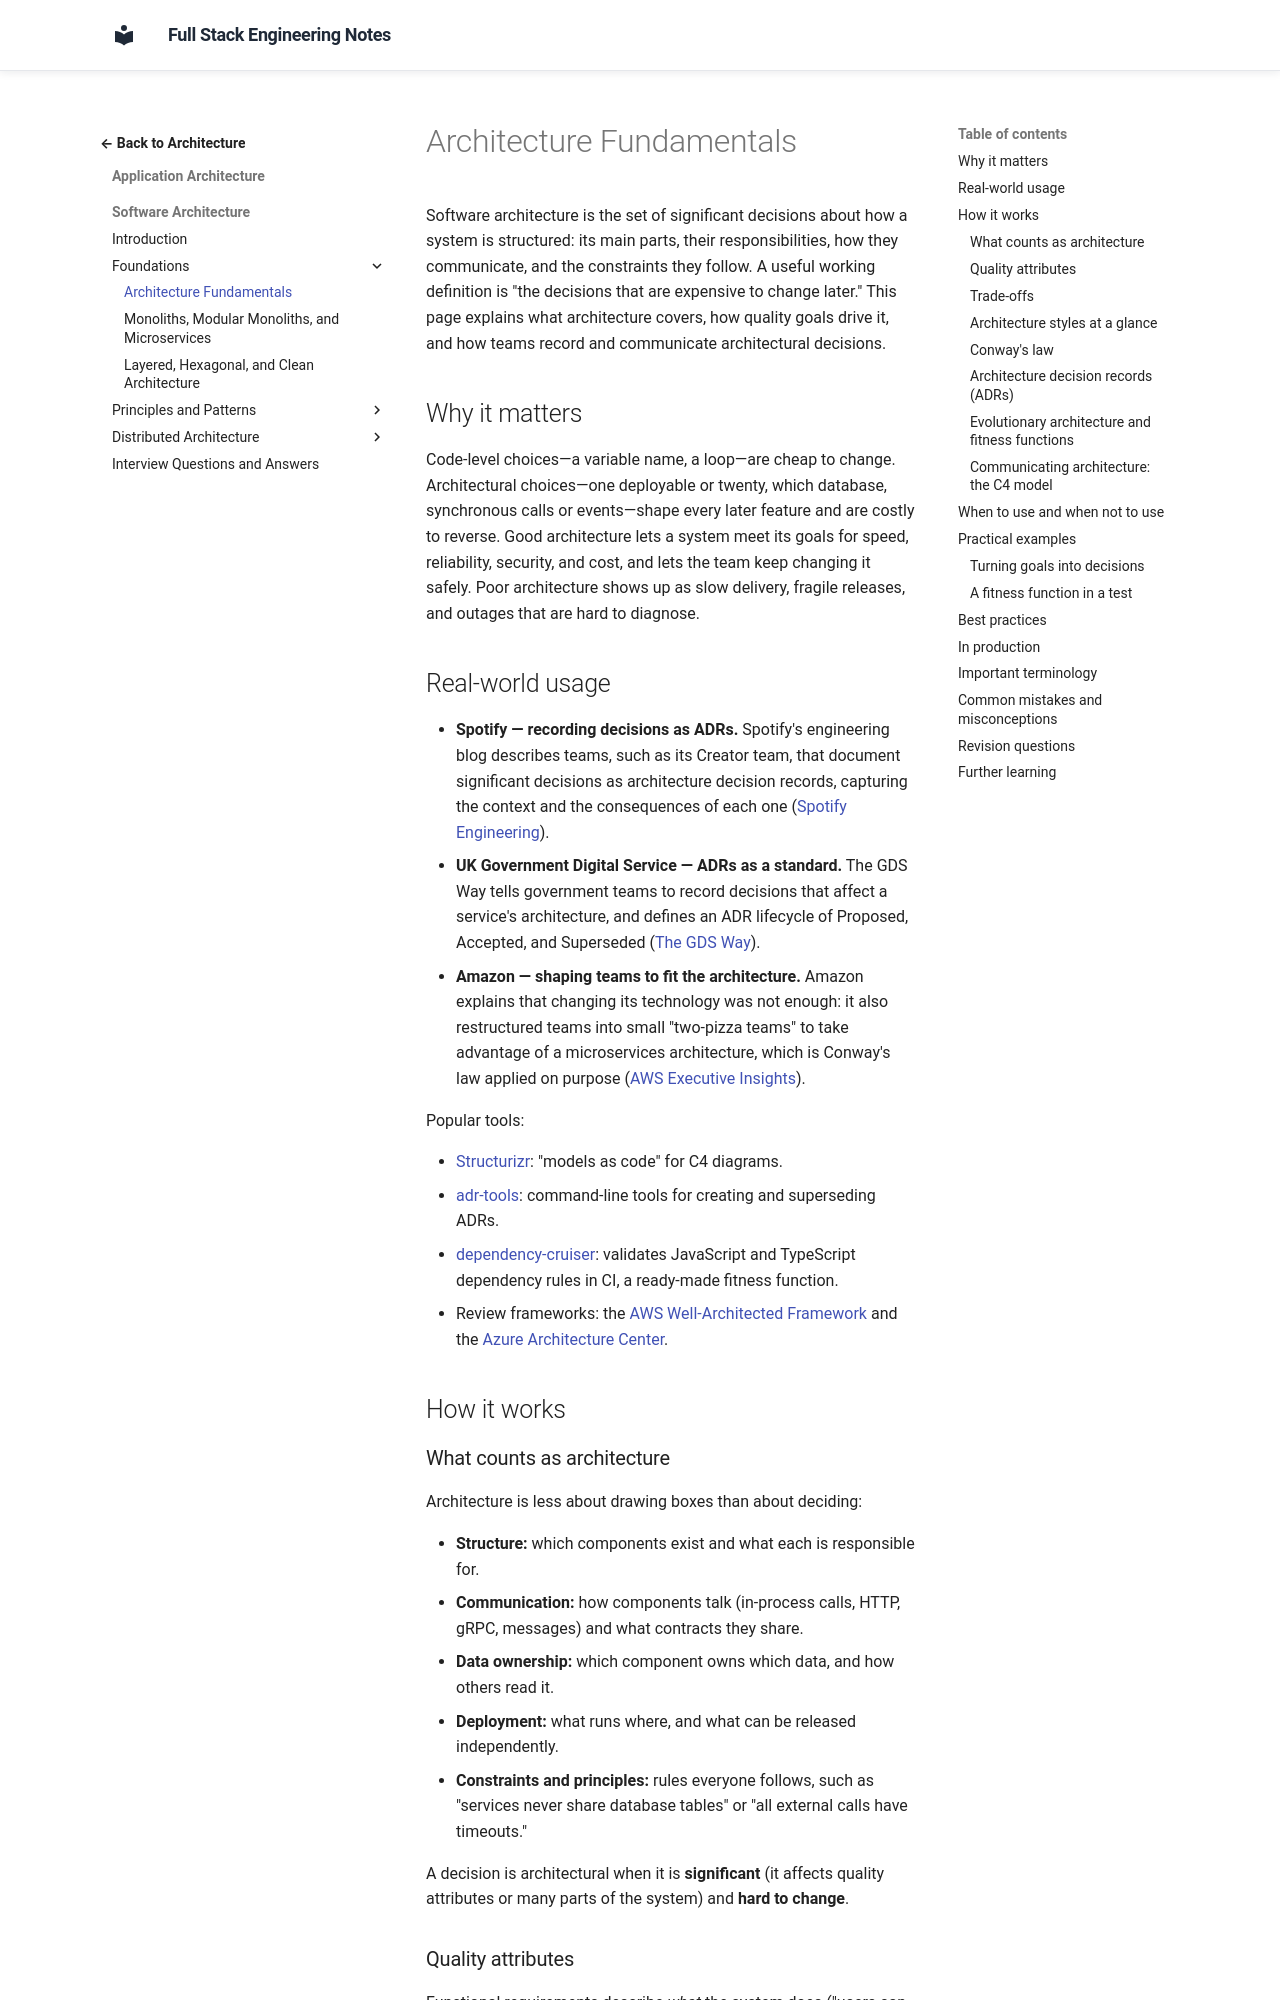

repository: murthy-satti/fullstack-notes · page: 05-application-architecture/software-architecture/architecture-fundamentals/index.html · generator: mkdocs

# Architecture Fundamentals

Software architecture is the set of significant decisions about how a system
is structured: its main parts, their responsibilities, how they communicate,
and the constraints they follow. A useful working definition is "the
decisions that are expensive to change later." This page explains what
architecture covers, how quality goals drive it, and how teams record and
communicate architectural decisions.

## Why it matters

Code-level choices—a variable name, a loop—are cheap to change. Architectural
choices—one deployable or twenty, which database, synchronous calls or
events—shape every later feature and are costly to reverse. Good
architecture lets a system meet its goals for speed, reliability, security,
and cost, and lets the team keep changing it safely. Poor architecture shows
up as slow delivery, fragile releases, and outages that are hard to diagnose.

## Real-world usage

- **Spotify — recording decisions as ADRs.** Spotify's engineering blog
  describes teams, such as its Creator team, that document significant
  decisions as architecture decision records, capturing the context and the
  consequences of each one
  ([Spotify Engineering](https://engineering.atspotify.com/2020/04/when-should-i-write-an-architecture-decision-record)).
- **UK Government Digital Service — ADRs as a standard.** The GDS Way tells
  government teams to record decisions that affect a service's architecture,
  and defines an ADR lifecycle of Proposed, Accepted, and Superseded
  ([The GDS Way](https://gds-way.digital.cabinet-office.gov.uk/standards/architecture-decisions.html)).
- **Amazon — shaping teams to fit the architecture.** Amazon explains that
  changing its technology was not enough: it also restructured teams into
  small "two-pizza teams" to take advantage of a microservices architecture,
  which is Conway's law applied on purpose
  ([AWS Executive Insights](https://aws.amazon.com/executive-insights/content/amazon-two-pizza-team/)).

Popular tools:

- [Structurizr](https://structurizr.com/): "models as code" for C4 diagrams.
- [adr-tools](https://github.com/npryce/adr-tools): command-line tools for
  creating and superseding ADRs.
- [dependency-cruiser](https://github.com/sverweij/dependency-cruiser):
  validates JavaScript and TypeScript dependency rules in CI, a ready-made
  fitness function.
- Review frameworks: the [AWS Well-Architected Framework](https://docs.aws.amazon.com/wellarchitected/latest/framework/welcome.html)
  and the [Azure Architecture Center](https://learn.microsoft.com/en-us/azure/architecture/guide/architecture-styles/).

## How it works
